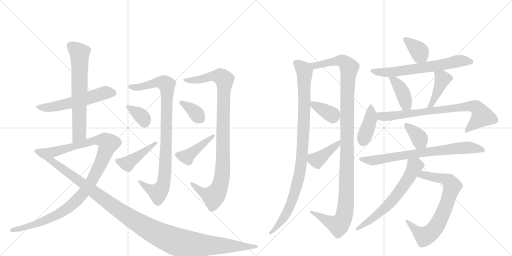
t = 0.00 s
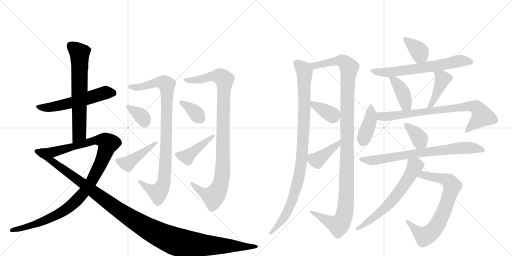
t = 3.72 s
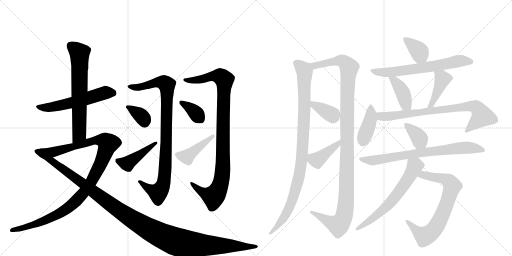
t = 7.44 s
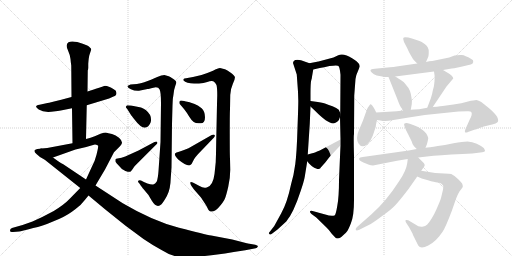
t = 11.17 s
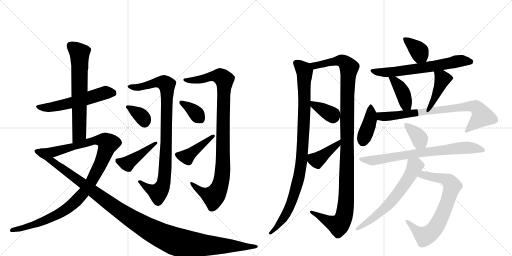
t = 14.89 s
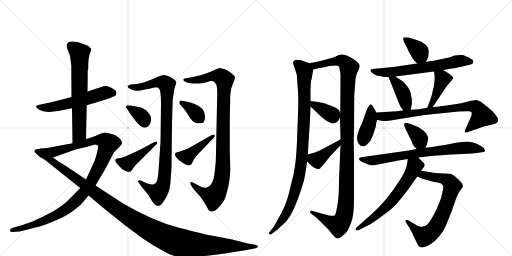
t = 18.61 s

The animated SVG that drew these frames (rendered in a browser with its animation timeline set to each time). Animation: 24 CSS @keyframes rules; one cycle of 18.61 s.

<svg version="1.1" viewBox="0 0 2048 1024" xmlns="http://www.w3.org/2000/svg">
  <g stroke="lightgray" stroke-dasharray="1,1" stroke-width="1" transform="scale(4, 4)">
    <line x1="0" y1="0" x2="256" y2="256"></line>
    <line x1="256" y1="0" x2="0" y2="256"></line>
    <line x1="128" y1="0" x2="128" y2="256"></line>
    <line x1="0" y1="128" x2="256" y2="128"></line>
    <line x1="256" y1="0" x2="512" y2="256"></line>
    <line x1="512" y1="0" x2="256" y2="256"></line>
    <line x1="384" y1="0" x2="384" y2="256"></line>
    <line x1="256" y1="128" x2="512" y2="128"></line>
  </g>
<g transform="scale(1, -1) translate(0, -850)">
   <style type="text/css">
    @keyframes keyframes0 {
      from {
       stroke: black;
       stroke-dashoffset: 562;
       stroke-width: 128;
       }
       65% {
       animation-timing-function: step-end;
       stroke: black;
       stroke-dashoffset: 0;
       stroke-width: 128;
       }
       to {
       stroke: black;
       stroke-width: 1024;
       }
       }
       #make-me-a-hanzi-animation-0 {
         animation: keyframes0 0.707357s both;
         animation-delay: 0.000000s;
         animation-timing-function: linear;
       }
    @keyframes keyframes1 {
      from {
       stroke: black;
       stroke-dashoffset: 661;
       stroke-width: 128;
       }
       68% {
       animation-timing-function: step-end;
       stroke: black;
       stroke-dashoffset: 0;
       stroke-width: 128;
       }
       to {
       stroke: black;
       stroke-width: 1024;
       }
       }
       #make-me-a-hanzi-animation-1 {
         animation: keyframes1 0.787923s both;
         animation-delay: 0.707357s;
         animation-timing-function: linear;
       }
    @keyframes keyframes2 {
      from {
       stroke: black;
       stroke-dashoffset: 1077;
       stroke-width: 128;
       }
       78% {
       animation-timing-function: step-end;
       stroke: black;
       stroke-dashoffset: 0;
       stroke-width: 128;
       }
       to {
       stroke: black;
       stroke-width: 1024;
       }
       }
       #make-me-a-hanzi-animation-2 {
         animation: keyframes2 1.126465s both;
         animation-delay: 1.495280s;
         animation-timing-function: linear;
       }
    @keyframes keyframes3 {
      from {
       stroke: black;
       stroke-dashoffset: 1245;
       stroke-width: 128;
       }
       80% {
       animation-timing-function: step-end;
       stroke: black;
       stroke-dashoffset: 0;
       stroke-width: 128;
       }
       to {
       stroke: black;
       stroke-width: 1024;
       }
       }
       #make-me-a-hanzi-animation-3 {
         animation: keyframes3 1.263184s both;
         animation-delay: 2.621745s;
         animation-timing-function: linear;
       }
    @keyframes keyframes4 {
      from {
       stroke: black;
       stroke-dashoffset: 934;
       stroke-width: 128;
       }
       75% {
       animation-timing-function: step-end;
       stroke: black;
       stroke-dashoffset: 0;
       stroke-width: 128;
       }
       to {
       stroke: black;
       stroke-width: 1024;
       }
       }
       #make-me-a-hanzi-animation-4 {
         animation: keyframes4 1.010091s both;
         animation-delay: 3.884928s;
         animation-timing-function: linear;
       }
    @keyframes keyframes5 {
      from {
       stroke: black;
       stroke-dashoffset: 350;
       stroke-width: 128;
       }
       53% {
       animation-timing-function: step-end;
       stroke: black;
       stroke-dashoffset: 0;
       stroke-width: 128;
       }
       to {
       stroke: black;
       stroke-width: 1024;
       }
       }
       #make-me-a-hanzi-animation-5 {
         animation: keyframes5 0.534831s both;
         animation-delay: 4.895020s;
         animation-timing-function: linear;
       }
    @keyframes keyframes6 {
      from {
       stroke: black;
       stroke-dashoffset: 441;
       stroke-width: 128;
       }
       59% {
       animation-timing-function: step-end;
       stroke: black;
       stroke-dashoffset: 0;
       stroke-width: 128;
       }
       to {
       stroke: black;
       stroke-width: 1024;
       }
       }
       #make-me-a-hanzi-animation-6 {
         animation: keyframes6 0.608887s both;
         animation-delay: 5.429850s;
         animation-timing-function: linear;
       }
    @keyframes keyframes7 {
      from {
       stroke: black;
       stroke-dashoffset: 996;
       stroke-width: 128;
       }
       76% {
       animation-timing-function: step-end;
       stroke: black;
       stroke-dashoffset: 0;
       stroke-width: 128;
       }
       to {
       stroke: black;
       stroke-width: 1024;
       }
       }
       #make-me-a-hanzi-animation-7 {
         animation: keyframes7 1.060547s both;
         animation-delay: 6.038737s;
         animation-timing-function: linear;
       }
    @keyframes keyframes8 {
      from {
       stroke: black;
       stroke-dashoffset: 356;
       stroke-width: 128;
       }
       54% {
       animation-timing-function: step-end;
       stroke: black;
       stroke-dashoffset: 0;
       stroke-width: 128;
       }
       to {
       stroke: black;
       stroke-width: 1024;
       }
       }
       #make-me-a-hanzi-animation-8 {
         animation: keyframes8 0.539714s both;
         animation-delay: 7.099284s;
         animation-timing-function: linear;
       }
    @keyframes keyframes9 {
      from {
       stroke: black;
       stroke-dashoffset: 428;
       stroke-width: 128;
       }
       58% {
       animation-timing-function: step-end;
       stroke: black;
       stroke-dashoffset: 0;
       stroke-width: 128;
       }
       to {
       stroke: black;
       stroke-width: 1024;
       }
       }
       #make-me-a-hanzi-animation-9 {
         animation: keyframes9 0.598307s both;
         animation-delay: 7.638997s;
         animation-timing-function: linear;
       }
    @keyframes keyframes10 {
      from {
       stroke: black;
       stroke-dashoffset: 982;
       stroke-width: 128;
       }
       76% {
       animation-timing-function: step-end;
       stroke: black;
       stroke-dashoffset: 0;
       stroke-width: 128;
       }
       to {
       stroke: black;
       stroke-width: 1024;
       }
       }
       #make-me-a-hanzi-animation-10 {
         animation: keyframes10 1.049154s both;
         animation-delay: 8.237305s;
         animation-timing-function: linear;
       }
    @keyframes keyframes11 {
      from {
       stroke: black;
       stroke-dashoffset: 1178;
       stroke-width: 128;
       }
       79% {
       animation-timing-function: step-end;
       stroke: black;
       stroke-dashoffset: 0;
       stroke-width: 128;
       }
       to {
       stroke: black;
       stroke-width: 1024;
       }
       }
       #make-me-a-hanzi-animation-11 {
         animation: keyframes11 1.208659s both;
         animation-delay: 9.286458s;
         animation-timing-function: linear;
       }
    @keyframes keyframes12 {
      from {
       stroke: black;
       stroke-dashoffset: 364;
       stroke-width: 128;
       }
       54% {
       animation-timing-function: step-end;
       stroke: black;
       stroke-dashoffset: 0;
       stroke-width: 128;
       }
       to {
       stroke: black;
       stroke-width: 1024;
       }
       }
       #make-me-a-hanzi-animation-12 {
         animation: keyframes12 0.546224s both;
         animation-delay: 10.495117s;
         animation-timing-function: linear;
       }
    @keyframes keyframes13 {
      from {
       stroke: black;
       stroke-dashoffset: 407;
       stroke-width: 128;
       }
       57% {
       animation-timing-function: step-end;
       stroke: black;
       stroke-dashoffset: 0;
       stroke-width: 128;
       }
       to {
       stroke: black;
       stroke-width: 1024;
       }
       }
       #make-me-a-hanzi-animation-13 {
         animation: keyframes13 0.581217s both;
         animation-delay: 11.041341s;
         animation-timing-function: linear;
       }
    @keyframes keyframes14 {
      from {
       stroke: black;
       stroke-dashoffset: 374;
       stroke-width: 128;
       }
       55% {
       animation-timing-function: step-end;
       stroke: black;
       stroke-dashoffset: 0;
       stroke-width: 128;
       }
       to {
       stroke: black;
       stroke-width: 1024;
       }
       }
       #make-me-a-hanzi-animation-14 {
         animation: keyframes14 0.554362s both;
         animation-delay: 11.622559s;
         animation-timing-function: linear;
       }
    @keyframes keyframes15 {
      from {
       stroke: black;
       stroke-dashoffset: 655;
       stroke-width: 128;
       }
       68% {
       animation-timing-function: step-end;
       stroke: black;
       stroke-dashoffset: 0;
       stroke-width: 128;
       }
       to {
       stroke: black;
       stroke-width: 1024;
       }
       }
       #make-me-a-hanzi-animation-15 {
         animation: keyframes15 0.783040s both;
         animation-delay: 12.176921s;
         animation-timing-function: linear;
       }
    @keyframes keyframes16 {
      from {
       stroke: black;
       stroke-dashoffset: 399;
       stroke-width: 128;
       }
       56% {
       animation-timing-function: step-end;
       stroke: black;
       stroke-dashoffset: 0;
       stroke-width: 128;
       }
       to {
       stroke: black;
       stroke-width: 1024;
       }
       }
       #make-me-a-hanzi-animation-16 {
         animation: keyframes16 0.574707s both;
         animation-delay: 12.959961s;
         animation-timing-function: linear;
       }
    @keyframes keyframes17 {
      from {
       stroke: black;
       stroke-dashoffset: 417;
       stroke-width: 128;
       }
       58% {
       animation-timing-function: step-end;
       stroke: black;
       stroke-dashoffset: 0;
       stroke-width: 128;
       }
       to {
       stroke: black;
       stroke-width: 1024;
       }
       }
       #make-me-a-hanzi-animation-17 {
         animation: keyframes17 0.589355s both;
         animation-delay: 13.534668s;
         animation-timing-function: linear;
       }
    @keyframes keyframes18 {
      from {
       stroke: black;
       stroke-dashoffset: 402;
       stroke-width: 128;
       }
       57% {
       animation-timing-function: step-end;
       stroke: black;
       stroke-dashoffset: 0;
       stroke-width: 128;
       }
       to {
       stroke: black;
       stroke-width: 1024;
       }
       }
       #make-me-a-hanzi-animation-18 {
         animation: keyframes18 0.577148s both;
         animation-delay: 14.124023s;
         animation-timing-function: linear;
       }
    @keyframes keyframes19 {
      from {
       stroke: black;
       stroke-dashoffset: 783;
       stroke-width: 128;
       }
       72% {
       animation-timing-function: step-end;
       stroke: black;
       stroke-dashoffset: 0;
       stroke-width: 128;
       }
       to {
       stroke: black;
       stroke-width: 1024;
       }
       }
       #make-me-a-hanzi-animation-19 {
         animation: keyframes19 0.887207s both;
         animation-delay: 14.701172s;
         animation-timing-function: linear;
       }
    @keyframes keyframes20 {
      from {
       stroke: black;
       stroke-dashoffset: 369;
       stroke-width: 128;
       }
       55% {
       animation-timing-function: step-end;
       stroke: black;
       stroke-dashoffset: 0;
       stroke-width: 128;
       }
       to {
       stroke: black;
       stroke-width: 1024;
       }
       }
       #make-me-a-hanzi-animation-20 {
         animation: keyframes20 0.550293s both;
         animation-delay: 15.588379s;
         animation-timing-function: linear;
       }
    @keyframes keyframes21 {
      from {
       stroke: black;
       stroke-dashoffset: 749;
       stroke-width: 128;
       }
       71% {
       animation-timing-function: step-end;
       stroke: black;
       stroke-dashoffset: 0;
       stroke-width: 128;
       }
       to {
       stroke: black;
       stroke-width: 1024;
       }
       }
       #make-me-a-hanzi-animation-21 {
         animation: keyframes21 0.859538s both;
         animation-delay: 16.138672s;
         animation-timing-function: linear;
       }
    @keyframes keyframes22 {
      from {
       stroke: black;
       stroke-dashoffset: 732;
       stroke-width: 128;
       }
       70% {
       animation-timing-function: step-end;
       stroke: black;
       stroke-dashoffset: 0;
       stroke-width: 128;
       }
       to {
       stroke: black;
       stroke-width: 1024;
       }
       }
       #make-me-a-hanzi-animation-22 {
         animation: keyframes22 0.845703s both;
         animation-delay: 16.998210s;
         animation-timing-function: linear;
       }
    @keyframes keyframes23 {
      from {
       stroke: black;
       stroke-dashoffset: 632;
       stroke-width: 128;
       }
       67% {
       animation-timing-function: step-end;
       stroke: black;
       stroke-dashoffset: 0;
       stroke-width: 128;
       }
       to {
       stroke: black;
       stroke-width: 1024;
       }
       }
       #make-me-a-hanzi-animation-23 {
         animation: keyframes23 0.764323s both;
         animation-delay: 17.843913s;
         animation-timing-function: linear;
       }
</style>
<path d="M 420 507 Q 417 506 380 494 L 378 493 L 350 484 L 286 462 L 245 451 Q 199 439 190 438 L 158 431 Q 132 427 155 412 Q 173 400 205 403 L 231 406 L 243 408 L 288 417 L 347 429 L 423 452 Q 434 455 454 464 Q 466 468 466 478 Q 466 488 455 493 Q 434 507 420 507 Z" fill="lightgray"></path> 
<path d="M 350 484 L 351 564 L 351 568 Q 353 572 353 579 L 353 595 Q 355 624 359 634 L 365 652 Q 364 659 349 668 Q 333 676 309 682 Q 284 687 274 681 Q 261 673 271 651 Q 281 628 282 614 Q 283 600 285 588 L 286 462 L 288 417 L 290 277 C 290 247 343 264 344 294 L 347 429 L 350 484 Z" fill="lightgray"></path> 
<path d="M 290 277 L 189 258 L 166 256 C 136 253 184 210 212 220 L 302 252 L 345 262 Q 375 272 380 272 Q 384 272 392 268 Q 394 266 390 248 L 386 231 Q 381 209 367 182 L 344 132 L 321 98 L 277 53 Q 257 32 215 6 Q 173 -17 130 -36 Q 96 -49 62 -58 L 48 -62 Q 40 -64 40 -72 Q 40 -80 52 -78 L 77 -76 Q 84 -75 133 -62 Q 169 -55 212 -36 Q 259 -18 289 4 Q 318 25 328 37 Q 338 48 354 68 L 382 108 L 420 172 L 456 241 L 475 260 Q 488 272 488 280 Q 488 288 476 299 Q 463 310 448 314 Q 432 317 423 320 Q 417 320 402 315 L 379 305 Q 369 301 344 294 L 290 277 Z" fill="lightgray"></path> 
<path d="M 166 256 L 149 254 Q 139 252 138 248 Q 136 243 147 233 Q 157 222 179 211 L 321 98 L 354 68 L 420 13 L 501 -52 L 574 -106 Q 606 -128 646 -150 Q 690 -178 738 -181 Q 757 -182 798 -177 Q 839 -171 869 -168 Q 898 -165 935 -158 L 981 -151 L 1023 -143 Q 1029 -142 1031 -136 Q 1033 -134 1030 -133 Q 1027 -131 1021 -129 L 998 -125 L 996 -125 Q 993 -124 987 -123 L 929 -108 L 845 -92 Q 820 -88 716 -61 Q 611 -34 491 37 L 382 108 L 344 132 L 253 193 Q 239 200 212 220 C 187 237 170 257 166 256 Z" fill="lightgray"></path> 
<path d="M 688 354 L 690 428 Q 690 455 694 472 Q 696 493 701 506 Q 706 519 705 521 Q 705 526 692 535 Q 679 544 675 545 L 657 550 Q 657 551 645 548 L 629 542 Q 614 535 604 531 L 577 521 Q 554 515 548 514 L 522 512 Q 515 510 510 506 Q 509 500 523.5 493 Q 538 486 556 487 L 590 494 Q 594 495 613.5 499.5 Q 633 504 638.5 492.5 Q 644 481 644 437 L 642 282 L 634 166 Q 632 138 627 124 Q 621 114 613 112.5 Q 605 111 589.5 116.5 Q 574 122 574 123 L 564 128 Q 556 130 553 127 Q 550 122 556 118 L 561 111 L 562 109 L 569 100 Q 571 97 572 96 Q 595 72 608 46 Q 627 15 646 33 Q 653 40 667.5 66 Q 682 92 683 138 L 686 180 L 688 354 Z" fill="lightgray"></path> 
<path d="M 524 428 L 509 429 Q 506 428 504 424 Q 501 422 509 414 L 524 390 Q 525 389 538 372 Q 581 314 602 359 Q 611 387 583 410 Q 572 418 564 420 L 524 428 Z" fill="lightgray"></path> 
<path d="M 554 248 L 501 224 L 486 219 L 470 216 Q 464 215 462 213 Q 461 209 462 203 Q 466 197 471 192 Q 486 172 501.5 166.5 Q 517 161 521.5 163.5 Q 526 166 531.5 175 Q 537 184 541 188 L 625 272 Q 631 277 629 281.5 Q 627 286 616 281 L 554 248 Z" fill="lightgray"></path> 
<path d="M 776 516 Q 777 515 796 516.5 Q 815 518 829 522.5 Q 843 527 853 525 Q 861 521 866 510 Q 869 498 869 469 L 868 434 L 865 292 L 864 235 L 863 206 L 863 202 L 858 154 Q 852 106 827 100 Q 816 98 808.5 101 Q 801 104 783 114 Q 765 124 762 121 Q 759 118 766 106 L 776 92 L 803 61 Q 809 53 826 26 Q 835 7 838 6 Q 855 -2 874.5 20 Q 894 42 899.5 55 Q 905 68 913 103 Q 921 138 921 171 L 920 216 Q 919 226 919 313.5 Q 919 401 920 412 L 921 470 Q 922 494 931.5 515 Q 941 536 939.5 542.5 Q 938 549 923 559.5 Q 908 570 900 573 L 880 578 Q 872 578 852 567 Q 831 558 806 550 L 772 542 L 744 537 Q 736 536 734.5 534.5 Q 733 533 733 529 Q 746 516 776 516 Z" fill="lightgray"></path> 
<path d="M 736 414 Q 747 400 756.5 384.5 Q 766 369 775 362 Q 784 355 803 357 Q 820 358 820 381.5 Q 820 405 806.5 417.5 Q 793 430 778.5 434.5 Q 764 439 761 440.5 Q 758 442 755.5 442 Q 753 442 736.5 446 Q 720 450 718 444 Q 716 438 719 434 L 736 414 Z" fill="lightgray"></path> 
<path d="M 706 240 L 703 238 Q 692 233 714 211 Q 746 185 760 189 Q 766 191 772 205.5 Q 778 220 808 250 L 856 300 Q 861 306 858.5 310 Q 856 314 845 309 L 754 257 Q 738 250 725 246 L 713 242 L 706 240 Z" fill="lightgray"></path> 
<path d="M 1238 597 L 1204 609 Q 1183 614 1175 606 Q 1172 601 1172 598 L 1187 552 L 1192 483 L 1193 452 Q 1194 440 1190 339 Q 1187 238 1181 193 Q 1175 148 1164 112 Q 1149 40 1125 -3 L 1097 -54 L 1080 -76 Q 1072 -84 1078 -86 Q 1080 -91 1089 -84 L 1110 -68 L 1145 -36 Q 1174 -2 1203 87 Q 1216 125 1219 143 L 1229 205 L 1231 232 L 1239 354 L 1242 424 L 1242 446 L 1242 474 Q 1242 519 1245 529 Q 1248 539 1248 543 L 1253 572 C 1256 591 1256 591 1238 597 Z" fill="lightgray"></path> 
<path d="M 1301 -8 L 1250 6 Q 1241 8 1240 4 Q 1239 0 1246 -6 L 1265 -20 L 1305 -59 Q 1314 -67 1327 -85 L 1341 -100 Q 1348 -108 1364 -99 Q 1381 -84 1386 -78 Q 1392 -73 1404 -42 Q 1416 -12 1416 49 L 1416 228 Q 1414 310 1416 313 L 1417 468 L 1422 534 Q 1424 550 1434 571 L 1439 584 Q 1439 591 1434 597 Q 1430 603 1410 616 Q 1374 639 1353 629 L 1334 620 L 1274 604 Q 1271 604 1238 597 C 1209 591 1224 565 1253 572 L 1279 578 Q 1295 580 1318 586 Q 1351 590 1354 586 Q 1358 582 1360 567 L 1362 551 L 1361 398 L 1360 382 L 1362 292 L 1362 269 L 1356 130 Q 1356 61 1349 26 Q 1343 -10 1338 -12 Q 1324 -16 1301 -8 Z" fill="lightgray"></path> 
<path d="M 1242 424 L 1259 408 Q 1319 347 1340 358 Q 1351 364 1353 367 Q 1356 369 1360 382 C 1363 393 1363 393 1361 398 L 1355 411 Q 1347 419 1330 425 Q 1313 430 1305 434 Q 1297 438 1271 442 L 1242 446 C 1215 450 1220 445 1242 424 Z" fill="lightgray"></path> 
<path d="M 1229 205 L 1236 196 Q 1254 178 1265 176 Q 1270 173 1275 174 Q 1281 175 1284 181 L 1301 200 L 1318 222 L 1362 269 C 1383 291 1389 306 1362 292 L 1279 248 Q 1256 238 1249 237 Q 1243 236 1231 232 C 1213 226 1213 226 1229 205 Z" fill="lightgray"></path> 
<path d="M 1704 602 L 1711 618 Q 1715 624 1715 643 Q 1715 662 1700 673 Q 1685 684 1678 686 L 1651 695 Q 1617 705 1613 698 Q 1612 694 1616 682 L 1629 657 Q 1634 645 1643 629 Q 1652 613 1656 609 L 1669 596 C 1690 575 1692 575 1704 602 Z" fill="lightgray"></path> 
<path d="M 1772 570 L 1801 575 Q 1809 575 1849 584 L 1883 592 Q 1891 594 1893 602 Q 1895 610 1885 614 Q 1860 629 1847 630 Q 1835 631 1818 628 L 1797 620 L 1729 606 Q 1716 606 1704 602 L 1669 596 L 1586 584 Q 1575 582 1560 581 L 1499 575 Q 1483 573 1482 570 Q 1481 566 1487 560 Q 1494 553 1507 548 L 1529 544 Q 1534 542 1541 542 L 1554 542 L 1581 544 L 1736 564 L 1772 570 Z" fill="lightgray"></path> 
<path d="M 1554 542 L 1588 457 Q 1600 424 1606 418 Q 1612 412 1612 408 C 1622 380 1638 381 1643 411 L 1647 433 Q 1649 444 1646 459 Q 1642 492 1626 508 Q 1615 524 1606 528 L 1581 544 C 1556 560 1544 568 1554 542 Z" fill="lightgray"></path> 
<path d="M 1731 422 L 1786 504 L 1813 536 Q 1814 539 1807 547 Q 1800 554 1792 558 L 1772 570 C 1746 585 1732 594 1736 564 L 1738 550 Q 1739 546 1738 525 Q 1737 504 1731 487 Q 1729 473 1723 456 L 1709 419 C 1698 391 1714 397 1731 422 Z" fill="lightgray"></path> 
<path d="M 1505 400 L 1499 412 Q 1488 433 1481 433 Q 1470 422 1463 399 L 1452 368 L 1435 328 Q 1422 296 1434 276 Q 1447 256 1467 271 Q 1484 286 1491 307 L 1503 343 Q 1503 350 1508 370 C 1512 386 1512 386 1505 400 Z" fill="lightgray"></path> 
<path d="M 1587 405 L 1505 400 C 1475 398 1478 375 1508 370 L 1522 368 Q 1541 363 1568 369 Q 1595 374 1635 380 L 1699 390 L 1834 404 L 1869 405 Q 1882 406 1885 402 Q 1891 393 1879 372 L 1862 334 Q 1858 325 1860 321 Q 1865 318 1872 322 L 1897 331 Q 1904 331 1918 338 Q 1932 344 1960 350 Q 1988 355 1992 364 Q 1998 384 1949 423 L 1925 442 Q 1914 448 1906 450 Q 1897 450 1872 444 Q 1847 437 1814 432 L 1778 427 Q 1767 425 1731 422 L 1709 419 L 1682 414 Q 1675 413 1643 411 L 1612 408 L 1587 405 Z" fill="lightgray"></path> 
<path d="M 1702 259 L 1708 274 Q 1713 294 1713 298 Q 1713 302 1705 316 Q 1688 337 1658 348 L 1639 355 Q 1624 360 1618 356 Q 1611 354 1632 314 L 1646 286 Q 1650 271 1656 265 L 1667 254 C 1688 233 1691 231 1702 259 Z" fill="lightgray"></path> 
<path d="M 1673 220 L 1708 224 Q 1754 230 1850 234 L 1889 236 L 1929 241 Q 1939 243 1940 246 Q 1941 248 1935 258 Q 1926 266 1907 275 Q 1889 283 1870 284 Q 1852 284 1814 277 Q 1777 269 1751 266 Q 1715 260 1702 259 L 1667 254 L 1635 248 L 1451 222 Q 1438 221 1437 217 Q 1432 209 1456 199 L 1476 191 Q 1483 188 1492 188 L 1588 207 L 1631 214 L 1673 220 Z" fill="lightgray"></path> 
<path d="M 1805 154 L 1795 155 Q 1741 155 1685 167 C 1656 173 1642 156 1669 144 L 1687 136 L 1712 129 Q 1738 121 1750 120 Q 1762 119 1767 114 L 1772 108 Q 1774 107 1772 91 L 1764 58 Q 1762 49 1745 11 Q 1728 -27 1709 -48 Q 1702 -56 1689 -57 Q 1676 -59 1660 -47 L 1633 -31 Q 1626 -29 1623 -30 Q 1620 -33 1624 -40 L 1637 -60 L 1650 -84 Q 1652 -90 1656 -98 L 1673 -132 Q 1683 -148 1713 -132 Q 1744 -117 1771 -76 Q 1782 -60 1807 6 L 1822 49 Q 1833 80 1844 92 L 1851 102 Q 1852 106 1849 115 Q 1845 121 1834 132 L 1818 146 L 1805 154 Z" fill="lightgray"></path> 
<path d="M 1685 167 L 1698 186 Q 1701 191 1695 198 L 1673 220 C 1652 241 1635 244 1631 214 L 1629 198 Q 1625 167 1597 126 Q 1544 44 1486 -7 L 1427 -59 Q 1421 -65 1423 -69 Q 1425 -74 1435 -70 L 1463 -56 Q 1484 -47 1504 -32 L 1534 -10 Q 1544 -3 1563 12 Q 1583 27 1634 94 L 1669 144 L 1685 167 Z" fill="lightgray"></path> 
      <clipPath id="make-me-a-hanzi-clip-0">
      <path d="M 420 507 Q 417 506 380 494 L 378 493 L 350 484 L 286 462 L 245 451 Q 199 439 190 438 L 158 431 Q 132 427 155 412 Q 173 400 205 403 L 231 406 L 243 408 L 288 417 L 347 429 L 423 452 Q 434 455 454 464 Q 466 468 466 478 Q 466 488 455 493 Q 434 507 420 507 Z" fill="lightgray"></path>
      </clipPath>
      <path clip-path="url(#make-me-a-hanzi-clip-0)" d="M 154 422 L 185 419 L 247 429 L 423 480 L 452 478 " fill="none" id="make-me-a-hanzi-animation-0" stroke-dasharray="434 868" stroke-linecap="round"></path>

      <clipPath id="make-me-a-hanzi-clip-1">
      <path d="M 350 484 L 351 564 L 351 568 Q 353 572 353 579 L 353 595 Q 355 624 359 634 L 365 652 Q 364 659 349 668 Q 333 676 309 682 Q 284 687 274 681 Q 261 673 271 651 Q 281 628 282 614 Q 283 600 285 588 L 286 462 L 288 417 L 290 277 C 290 247 343 264 344 294 L 347 429 L 350 484 Z" fill="lightgray"></path>
      </clipPath>
      <path clip-path="url(#make-me-a-hanzi-clip-1)" d="M 283 667 L 318 637 L 319 624 L 317 316 L 295 285 " fill="none" id="make-me-a-hanzi-animation-1" stroke-dasharray="533 1066" stroke-linecap="round"></path>

      <clipPath id="make-me-a-hanzi-clip-2">
      <path d="M 290 277 L 189 258 L 166 256 C 136 253 184 210 212 220 L 302 252 L 345 262 Q 375 272 380 272 Q 384 272 392 268 Q 394 266 390 248 L 386 231 Q 381 209 367 182 L 344 132 L 321 98 L 277 53 Q 257 32 215 6 Q 173 -17 130 -36 Q 96 -49 62 -58 L 48 -62 Q 40 -64 40 -72 Q 40 -80 52 -78 L 77 -76 Q 84 -75 133 -62 Q 169 -55 212 -36 Q 259 -18 289 4 Q 318 25 328 37 Q 338 48 354 68 L 382 108 L 420 172 L 456 241 L 475 260 Q 488 272 488 280 Q 488 288 476 299 Q 463 310 448 314 Q 432 317 423 320 Q 417 320 402 315 L 379 305 Q 369 301 344 294 L 290 277 Z" fill="lightgray"></path>
      </clipPath>
      <path clip-path="url(#make-me-a-hanzi-clip-2)" d="M 172 252 L 216 243 L 380 289 L 417 287 L 432 274 L 407 205 L 367 126 L 340 85 L 282 26 L 227 -10 L 120 -56 L 48 -70 " fill="none" id="make-me-a-hanzi-animation-2" stroke-dasharray="949 1898" stroke-linecap="round"></path>

      <clipPath id="make-me-a-hanzi-clip-3">
      <path d="M 166 256 L 149 254 Q 139 252 138 248 Q 136 243 147 233 Q 157 222 179 211 L 321 98 L 354 68 L 420 13 L 501 -52 L 574 -106 Q 606 -128 646 -150 Q 690 -178 738 -181 Q 757 -182 798 -177 Q 839 -171 869 -168 Q 898 -165 935 -158 L 981 -151 L 1023 -143 Q 1029 -142 1031 -136 Q 1033 -134 1030 -133 Q 1027 -131 1021 -129 L 998 -125 L 996 -125 Q 993 -124 987 -123 L 929 -108 L 845 -92 Q 820 -88 716 -61 Q 611 -34 491 37 L 382 108 L 344 132 L 253 193 Q 239 200 212 220 C 187 237 170 257 166 256 Z" fill="lightgray"></path>
      </clipPath>
      <path clip-path="url(#make-me-a-hanzi-clip-3)" d="M 146 246 L 187 223 L 517 -20 L 616 -78 L 690 -112 L 766 -128 L 1024 -136 " fill="none" id="make-me-a-hanzi-animation-3" stroke-dasharray="1117 2234" stroke-linecap="round"></path>

      <clipPath id="make-me-a-hanzi-clip-4">
      <path d="M 688 354 L 690 428 Q 690 455 694 472 Q 696 493 701 506 Q 706 519 705 521 Q 705 526 692 535 Q 679 544 675 545 L 657 550 Q 657 551 645 548 L 629 542 Q 614 535 604 531 L 577 521 Q 554 515 548 514 L 522 512 Q 515 510 510 506 Q 509 500 523.5 493 Q 538 486 556 487 L 590 494 Q 594 495 613.5 499.5 Q 633 504 638.5 492.5 Q 644 481 644 437 L 642 282 L 634 166 Q 632 138 627 124 Q 621 114 613 112.5 Q 605 111 589.5 116.5 Q 574 122 574 123 L 564 128 Q 556 130 553 127 Q 550 122 556 118 L 561 111 L 562 109 L 569 100 Q 571 97 572 96 Q 595 72 608 46 Q 627 15 646 33 Q 653 40 667.5 66 Q 682 92 683 138 L 686 180 L 688 354 Z" fill="lightgray"></path>
      </clipPath>
      <path clip-path="url(#make-me-a-hanzi-clip-4)" d="M 518 506 L 559 501 L 630 521 L 655 519 L 667 511 L 665 267 L 654 116 L 632 80 L 604 90 L 559 124 " fill="none" id="make-me-a-hanzi-animation-4" stroke-dasharray="806 1612" stroke-linecap="round"></path>

      <clipPath id="make-me-a-hanzi-clip-5">
      <path d="M 524 428 L 509 429 Q 506 428 504 424 Q 501 422 509 414 L 524 390 Q 525 389 538 372 Q 581 314 602 359 Q 611 387 583 410 Q 572 418 564 420 L 524 428 Z" fill="lightgray"></path>
      </clipPath>
      <path clip-path="url(#make-me-a-hanzi-clip-5)" d="M 512 422 L 562 389 L 579 359 " fill="none" id="make-me-a-hanzi-animation-5" stroke-dasharray="222 444" stroke-linecap="round"></path>

      <clipPath id="make-me-a-hanzi-clip-6">
      <path d="M 554 248 L 501 224 L 486 219 L 470 216 Q 464 215 462 213 Q 461 209 462 203 Q 466 197 471 192 Q 486 172 501.5 166.5 Q 517 161 521.5 163.5 Q 526 166 531.5 175 Q 537 184 541 188 L 625 272 Q 631 277 629 281.5 Q 627 286 616 281 L 554 248 Z" fill="lightgray"></path>
      </clipPath>
      <path clip-path="url(#make-me-a-hanzi-clip-6)" d="M 468 208 L 510 195 L 623 279 " fill="none" id="make-me-a-hanzi-animation-6" stroke-dasharray="313 626" stroke-linecap="round"></path>

      <clipPath id="make-me-a-hanzi-clip-7">
      <path d="M 776 516 Q 777 515 796 516.5 Q 815 518 829 522.5 Q 843 527 853 525 Q 861 521 866 510 Q 869 498 869 469 L 868 434 L 865 292 L 864 235 L 863 206 L 863 202 L 858 154 Q 852 106 827 100 Q 816 98 808.5 101 Q 801 104 783 114 Q 765 124 762 121 Q 759 118 766 106 L 776 92 L 803 61 Q 809 53 826 26 Q 835 7 838 6 Q 855 -2 874.5 20 Q 894 42 899.5 55 Q 905 68 913 103 Q 921 138 921 171 L 920 216 Q 919 226 919 313.5 Q 919 401 920 412 L 921 470 Q 922 494 931.5 515 Q 941 536 939.5 542.5 Q 938 549 923 559.5 Q 908 570 900 573 L 880 578 Q 872 578 852 567 Q 831 558 806 550 L 772 542 L 744 537 Q 736 536 734.5 534.5 Q 733 533 733 529 Q 746 516 776 516 Z" fill="lightgray"></path>
      </clipPath>
      <path clip-path="url(#make-me-a-hanzi-clip-7)" d="M 741 530 L 788 530 L 842 544 L 875 546 L 897 532 L 898 519 L 892 193 L 879 103 L 863 73 L 851 65 L 813 79 L 765 114 " fill="none" id="make-me-a-hanzi-animation-7" stroke-dasharray="868 1736" stroke-linecap="round"></path>

      <clipPath id="make-me-a-hanzi-clip-8">
      <path d="M 736 414 Q 747 400 756.5 384.5 Q 766 369 775 362 Q 784 355 803 357 Q 820 358 820 381.5 Q 820 405 806.5 417.5 Q 793 430 778.5 434.5 Q 764 439 761 440.5 Q 758 442 755.5 442 Q 753 442 736.5 446 Q 720 450 718 444 Q 716 438 719 434 L 736 414 Z" fill="lightgray"></path>
      </clipPath>
      <path clip-path="url(#make-me-a-hanzi-clip-8)" d="M 725 440 L 778 404 L 801 377 " fill="none" id="make-me-a-hanzi-animation-8" stroke-dasharray="228 456" stroke-linecap="round"></path>

      <clipPath id="make-me-a-hanzi-clip-9">
      <path d="M 706 240 L 703 238 Q 692 233 714 211 Q 746 185 760 189 Q 766 191 772 205.5 Q 778 220 808 250 L 856 300 Q 861 306 858.5 310 Q 856 314 845 309 L 754 257 Q 738 250 725 246 L 713 242 L 706 240 Z" fill="lightgray"></path>
      </clipPath>
      <path clip-path="url(#make-me-a-hanzi-clip-9)" d="M 710 231 L 748 223 L 852 306 " fill="none" id="make-me-a-hanzi-animation-9" stroke-dasharray="300 600" stroke-linecap="round"></path>

      <clipPath id="make-me-a-hanzi-clip-10">
      <path d="M 1238 597 L 1204 609 Q 1183 614 1175 606 Q 1172 601 1172 598 L 1187 552 L 1192 483 L 1193 452 Q 1194 440 1190 339 Q 1187 238 1181 193 Q 1175 148 1164 112 Q 1149 40 1125 -3 L 1097 -54 L 1080 -76 Q 1072 -84 1078 -86 Q 1080 -91 1089 -84 L 1110 -68 L 1145 -36 Q 1174 -2 1203 87 Q 1216 125 1219 143 L 1229 205 L 1231 232 L 1239 354 L 1242 424 L 1242 446 L 1242 474 Q 1242 519 1245 529 Q 1248 539 1248 543 L 1253 572 C 1256 591 1256 591 1238 597 Z" fill="lightgray"></path>
      </clipPath>
      <path clip-path="url(#make-me-a-hanzi-clip-10)" d="M 1185 598 L 1216 570 L 1219 556 L 1216 362 L 1206 201 L 1194 132 L 1157 20 L 1135 -21 L 1083 -82 " fill="none" id="make-me-a-hanzi-animation-10" stroke-dasharray="854 1708" stroke-linecap="round"></path>

      <clipPath id="make-me-a-hanzi-clip-11">
      <path d="M 1301 -8 L 1250 6 Q 1241 8 1240 4 Q 1239 0 1246 -6 L 1265 -20 L 1305 -59 Q 1314 -67 1327 -85 L 1341 -100 Q 1348 -108 1364 -99 Q 1381 -84 1386 -78 Q 1392 -73 1404 -42 Q 1416 -12 1416 49 L 1416 228 Q 1414 310 1416 313 L 1417 468 L 1422 534 Q 1424 550 1434 571 L 1439 584 Q 1439 591 1434 597 Q 1430 603 1410 616 Q 1374 639 1353 629 L 1334 620 L 1274 604 Q 1271 604 1238 597 C 1209 591 1224 565 1253 572 L 1279 578 Q 1295 580 1318 586 Q 1351 590 1354 586 Q 1358 582 1360 567 L 1362 551 L 1361 398 L 1360 382 L 1362 292 L 1362 269 L 1356 130 Q 1356 61 1349 26 Q 1343 -10 1338 -12 Q 1324 -16 1301 -8 Z" fill="lightgray"></path>
      </clipPath>
      <path clip-path="url(#make-me-a-hanzi-clip-11)" d="M 1248 595 L 1259 587 L 1365 608 L 1387 594 L 1396 579 L 1389 482 L 1385 68 L 1378 -6 L 1370 -30 L 1354 -51 L 1246 1 " fill="none" id="make-me-a-hanzi-animation-11" stroke-dasharray="1050 2100" stroke-linecap="round"></path>

      <clipPath id="make-me-a-hanzi-clip-12">
      <path d="M 1242 424 L 1259 408 Q 1319 347 1340 358 Q 1351 364 1353 367 Q 1356 369 1360 382 C 1363 393 1363 393 1361 398 L 1355 411 Q 1347 419 1330 425 Q 1313 430 1305 434 Q 1297 438 1271 442 L 1242 446 C 1215 450 1220 445 1242 424 Z" fill="lightgray"></path>
      </clipPath>
      <path clip-path="url(#make-me-a-hanzi-clip-12)" d="M 1249 441 L 1255 430 L 1325 393 L 1332 378 " fill="none" id="make-me-a-hanzi-animation-12" stroke-dasharray="236 472" stroke-linecap="round"></path>

      <clipPath id="make-me-a-hanzi-clip-13">
      <path d="M 1229 205 L 1236 196 Q 1254 178 1265 176 Q 1270 173 1275 174 Q 1281 175 1284 181 L 1301 200 L 1318 222 L 1362 269 C 1383 291 1389 306 1362 292 L 1279 248 Q 1256 238 1249 237 Q 1243 236 1231 232 C 1213 226 1213 226 1229 205 Z" fill="lightgray"></path>
      </clipPath>
      <path clip-path="url(#make-me-a-hanzi-clip-13)" d="M 1239 225 L 1268 210 L 1353 275 L 1356 286 " fill="none" id="make-me-a-hanzi-animation-13" stroke-dasharray="279 558" stroke-linecap="round"></path>

      <clipPath id="make-me-a-hanzi-clip-14">
      <path d="M 1704 602 L 1711 618 Q 1715 624 1715 643 Q 1715 662 1700 673 Q 1685 684 1678 686 L 1651 695 Q 1617 705 1613 698 Q 1612 694 1616 682 L 1629 657 Q 1634 645 1643 629 Q 1652 613 1656 609 L 1669 596 C 1690 575 1692 575 1704 602 Z" fill="lightgray"></path>
      </clipPath>
      <path clip-path="url(#make-me-a-hanzi-clip-14)" d="M 1618 695 L 1674 648 L 1697 610 " fill="none" id="make-me-a-hanzi-animation-14" stroke-dasharray="246 492" stroke-linecap="round"></path>

      <clipPath id="make-me-a-hanzi-clip-15">
      <path d="M 1772 570 L 1801 575 Q 1809 575 1849 584 L 1883 592 Q 1891 594 1893 602 Q 1895 610 1885 614 Q 1860 629 1847 630 Q 1835 631 1818 628 L 1797 620 L 1729 606 Q 1716 606 1704 602 L 1669 596 L 1586 584 Q 1575 582 1560 581 L 1499 575 Q 1483 573 1482 570 Q 1481 566 1487 560 Q 1494 553 1507 548 L 1529 544 Q 1534 542 1541 542 L 1554 542 L 1581 544 L 1736 564 L 1772 570 Z" fill="lightgray"></path>
      </clipPath>
      <path clip-path="url(#make-me-a-hanzi-clip-15)" d="M 1487 566 L 1573 562 L 1776 592 L 1840 607 L 1882 603 " fill="none" id="make-me-a-hanzi-animation-15" stroke-dasharray="527 1054" stroke-linecap="round"></path>

      <clipPath id="make-me-a-hanzi-clip-16">
      <path d="M 1554 542 L 1588 457 Q 1600 424 1606 418 Q 1612 412 1612 408 C 1622 380 1638 381 1643 411 L 1647 433 Q 1649 444 1646 459 Q 1642 492 1626 508 Q 1615 524 1606 528 L 1581 544 C 1556 560 1544 568 1554 542 Z" fill="lightgray"></path>
      </clipPath>
      <path clip-path="url(#make-me-a-hanzi-clip-16)" d="M 1561 537 L 1575 529 L 1601 498 L 1634 418 " fill="none" id="make-me-a-hanzi-animation-16" stroke-dasharray="271 542" stroke-linecap="round"></path>

      <clipPath id="make-me-a-hanzi-clip-17">
      <path d="M 1731 422 L 1786 504 L 1813 536 Q 1814 539 1807 547 Q 1800 554 1792 558 L 1772 570 C 1746 585 1732 594 1736 564 L 1738 550 Q 1739 546 1738 525 Q 1737 504 1731 487 Q 1729 473 1723 456 L 1709 419 C 1698 391 1714 397 1731 422 Z" fill="lightgray"></path>
      </clipPath>
      <path clip-path="url(#make-me-a-hanzi-clip-17)" d="M 1743 558 L 1766 541 L 1769 532 L 1738 457 L 1724 430 L 1714 424 " fill="none" id="make-me-a-hanzi-animation-17" stroke-dasharray="289 578" stroke-linecap="round"></path>

      <clipPath id="make-me-a-hanzi-clip-18">
      <path d="M 1505 400 L 1499 412 Q 1488 433 1481 433 Q 1470 422 1463 399 L 1452 368 L 1435 328 Q 1422 296 1434 276 Q 1447 256 1467 271 Q 1484 286 1491 307 L 1503 343 Q 1503 350 1508 370 C 1512 386 1512 386 1505 400 Z" fill="lightgray"></path>
      </clipPath>
      <path clip-path="url(#make-me-a-hanzi-clip-18)" d="M 1482 425 L 1482 375 L 1452 284 " fill="none" id="make-me-a-hanzi-animation-18" stroke-dasharray="274 548" stroke-linecap="round"></path>

      <clipPath id="make-me-a-hanzi-clip-19">
      <path d="M 1587 405 L 1505 400 C 1475 398 1478 375 1508 370 L 1522 368 Q 1541 363 1568 369 Q 1595 374 1635 380 L 1699 390 L 1834 404 L 1869 405 Q 1882 406 1885 402 Q 1891 393 1879 372 L 1862 334 Q 1858 325 1860 321 Q 1865 318 1872 322 L 1897 331 Q 1904 331 1918 338 Q 1932 344 1960 350 Q 1988 355 1992 364 Q 1998 384 1949 423 L 1925 442 Q 1914 448 1906 450 Q 1897 450 1872 444 Q 1847 437 1814 432 L 1778 427 Q 1767 425 1731 422 L 1709 419 L 1682 414 Q 1675 413 1643 411 L 1612 408 L 1587 405 Z" fill="lightgray"></path>
      </clipPath>
      <path clip-path="url(#make-me-a-hanzi-clip-19)" d="M 1512 393 L 1531 384 L 1557 384 L 1743 411 L 1870 425 L 1903 423 L 1929 386 L 1866 327 " fill="none" id="make-me-a-hanzi-animation-19" stroke-dasharray="655 1310" stroke-linecap="round"></path>

      <clipPath id="make-me-a-hanzi-clip-20">
      <path d="M 1702 259 L 1708 274 Q 1713 294 1713 298 Q 1713 302 1705 316 Q 1688 337 1658 348 L 1639 355 Q 1624 360 1618 356 Q 1611 354 1632 314 L 1646 286 Q 1650 271 1656 265 L 1667 254 C 1688 233 1691 231 1702 259 Z" fill="lightgray"></path>
      </clipPath>
      <path clip-path="url(#make-me-a-hanzi-clip-20)" d="M 1623 352 L 1677 299 L 1695 266 " fill="none" id="make-me-a-hanzi-animation-20" stroke-dasharray="241 482" stroke-linecap="round"></path>

      <clipPath id="make-me-a-hanzi-clip-21">
      <path d="M 1673 220 L 1708 224 Q 1754 230 1850 234 L 1889 236 L 1929 241 Q 1939 243 1940 246 Q 1941 248 1935 258 Q 1926 266 1907 275 Q 1889 283 1870 284 Q 1852 284 1814 277 Q 1777 269 1751 266 Q 1715 260 1702 259 L 1667 254 L 1635 248 L 1451 222 Q 1438 221 1437 217 Q 1432 209 1456 199 L 1476 191 Q 1483 188 1492 188 L 1588 207 L 1631 214 L 1673 220 Z" fill="lightgray"></path>
      </clipPath>
      <path clip-path="url(#make-me-a-hanzi-clip-21)" d="M 1446 215 L 1451 210 L 1485 208 L 1827 257 L 1874 260 L 1932 250 " fill="none" id="make-me-a-hanzi-animation-21" stroke-dasharray="621 1242" stroke-linecap="round"></path>

      <clipPath id="make-me-a-hanzi-clip-22">
      <path d="M 1805 154 L 1795 155 Q 1741 155 1685 167 C 1656 173 1642 156 1669 144 L 1687 136 L 1712 129 Q 1738 121 1750 120 Q 1762 119 1767 114 L 1772 108 Q 1774 107 1772 91 L 1764 58 Q 1762 49 1745 11 Q 1728 -27 1709 -48 Q 1702 -56 1689 -57 Q 1676 -59 1660 -47 L 1633 -31 Q 1626 -29 1623 -30 Q 1620 -33 1624 -40 L 1637 -60 L 1650 -84 Q 1652 -90 1656 -98 L 1673 -132 Q 1683 -148 1713 -132 Q 1744 -117 1771 -76 Q 1782 -60 1807 6 L 1822 49 Q 1833 80 1844 92 L 1851 102 Q 1852 106 1849 115 Q 1845 121 1834 132 L 1818 146 L 1805 154 Z" fill="lightgray"></path>
      </clipPath>
      <path clip-path="url(#make-me-a-hanzi-clip-22)" d="M 1676 148 L 1692 151 L 1774 134 L 1797 125 L 1809 106 L 1761 -28 L 1723 -82 L 1699 -95 L 1662 -70 L 1628 -35 " fill="none" id="make-me-a-hanzi-animation-22" stroke-dasharray="604 1208" stroke-linecap="round"></path>

      <clipPath id="make-me-a-hanzi-clip-23">
      <path d="M 1685 167 L 1698 186 Q 1701 191 1695 198 L 1673 220 C 1652 241 1635 244 1631 214 L 1629 198 Q 1625 167 1597 126 Q 1544 44 1486 -7 L 1427 -59 Q 1421 -65 1423 -69 Q 1425 -74 1435 -70 L 1463 -56 Q 1484 -47 1504 -32 L 1534 -10 Q 1544 -3 1563 12 Q 1583 27 1634 94 L 1669 144 L 1685 167 Z" fill="lightgray"></path>
      </clipPath>
      <path clip-path="url(#make-me-a-hanzi-clip-23)" d="M 1639 209 L 1659 185 L 1585 67 L 1510 -8 L 1429 -66 " fill="none" id="make-me-a-hanzi-animation-23" stroke-dasharray="504 1008" stroke-linecap="round"></path>

</g>
</svg>
